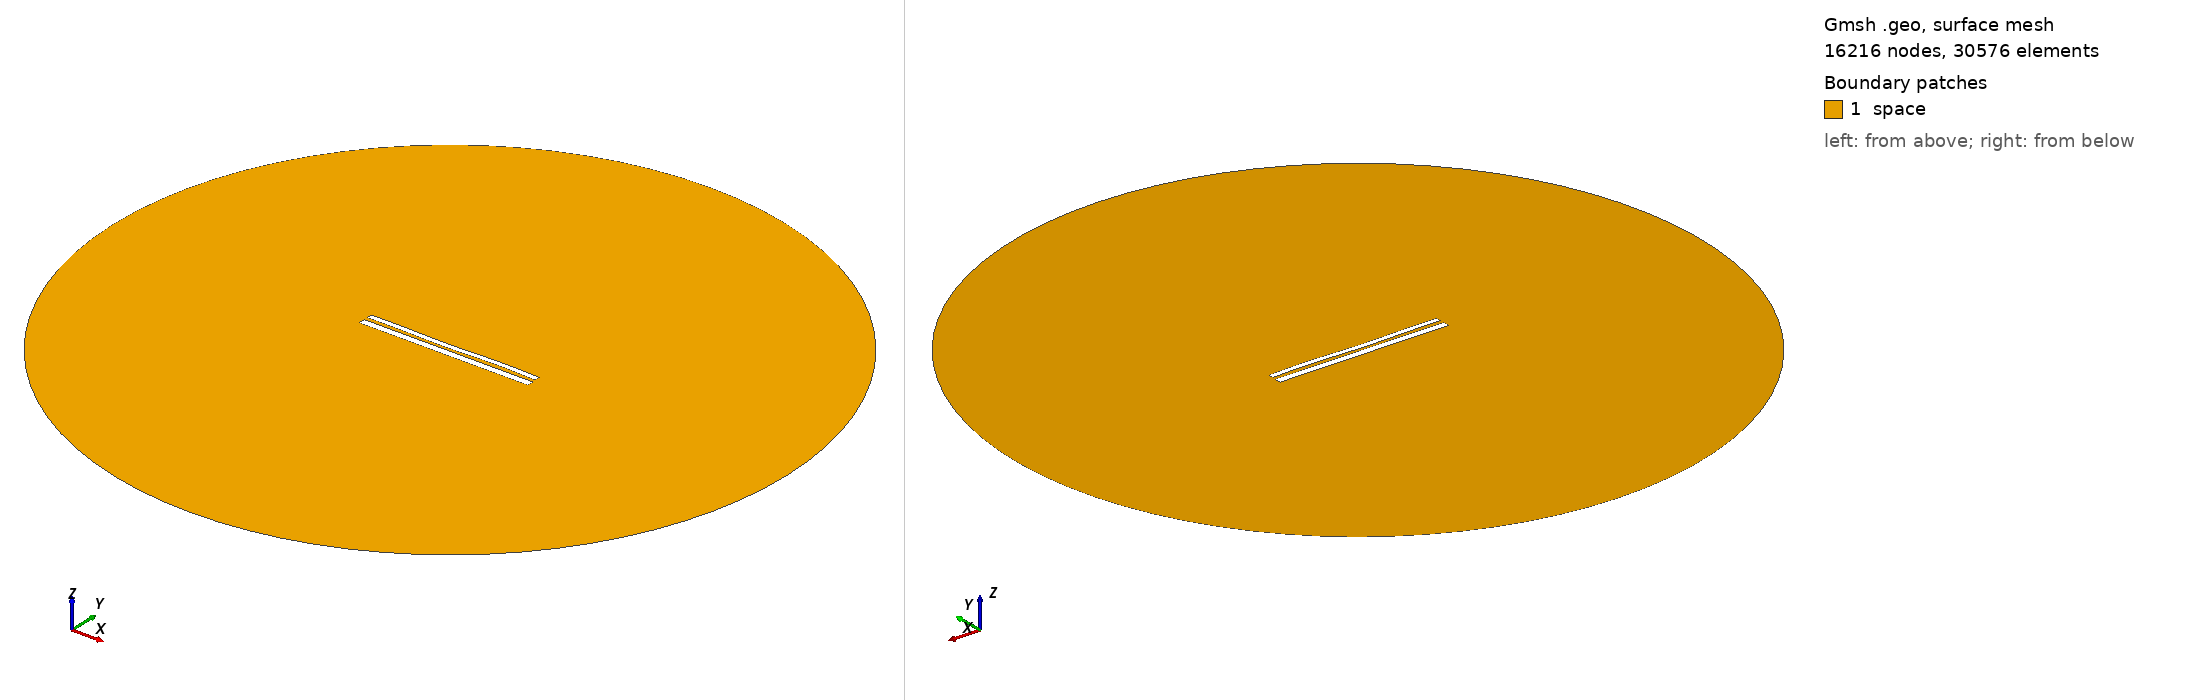

Gmsh geometry script, surface-meshed: 16216 nodes, 30576 surface elements. Boundary patches (legend numbers): 1 space. Left view from above one corner, right view from below the opposite corner. Legend entries are the model's physical surfaces. The drawing asked Gmsh for element sizes between 1% and 20% of the model's largest extent; the script's own settings can give other sizes.

=== 1407.geo (drawn) ===
//---------------------------------------
// Geometry kernel
//---------------------------------------

SetFactory("OpenCASCADE");



//---------------------------------------
// Parameters of the geometry
//---------------------------------------

// Overetch of the upper plate
overetch = 0.375;

// Distance between the plates
distance = 2.0;

// Discretization over the x axis (for the deformation)
nx = 50; 

// Length of the plate
L = 100 - overetch; 

// Number of modes
n = 4; 

// 1st mode coefficient
coeff(1) = 0.0;
beta(1) = 0.596864 * 3.1415926535 / L;

// 2nd mode coefficient
coeff(2) = -0.15;
beta(2) = 1.49418 * 3.1415926535 / L;

// 3rd mode coefficient
coeff(3) = -0.15;
beta(3) = 2.50025 * 3.1415926535 / L;

// 4th mode coefficient
coeff(4) = 0.15;
beta(4) = 3.49999 * 3.1415926535 / L;



//---------------------------------------
// Upper plate (deformed rectangle)
//---------------------------------------

// Coordiantes of the upper plate
xmin = -50;
xmax = 50 - overetch;

// Height of the upper plate
yheight = 4 - 2 * overetch;

// Indexes of the points
UpperID[] = {};
LowerID[] = {};
LeftID[] = {};
RightID[] = {};

// Point index
p = 1;

// Horizontal edges
For i In {1:nx}
    x = xmin + (i-1)*(xmax - xmin)/(nx-1);

    y_bottom = distance / 2 + overetch;
    For j In {1:n}
        C = (Cosh(beta(j)*L) + Cos(beta(j)*L)) / (Sinh(beta(j)*L) + Sin(beta(j)*L));
        y_bottom  = y_bottom + coeff(j) * (Cosh(beta(j)*(x+50)) - Cos(beta(j)*(x+50)) - C * (Sinh(beta(j)*(x+50)) - Sin(beta(j)*(x+50))));
    EndFor

    y_top = y_bottom + yheight;

    Point(p) = {x, y_top, 0, 1.0};
    UpperID[i] = p;
    p = p + 1;

    Point(p) = {x, y_bottom, 0, 1.0};
    LowerID[i] = p;
    p = p + 1;
EndFor

// Create point lists
UpperPts[] = {}; LowerPts[] = {};
For i In {1:nx}
  UpperPts[] += {UpperID[i]};
  LowerPts[] += {LowerID[i]};
EndFor

// Build splines
Spline(1) = {UpperPts[]};
Spline(2) = {LowerPts[]};
Line(3) = {LowerPts[nx-1], UpperPts[nx-1]};
Line(4) = {LowerPts[0], UpperPts[0]};

// Build the plane surface
Curve Loop(1) = {2, 3, -1, -4};
Plane Surface(1) = {1};



//---------------------------------------
// Lower plate (rectangle)
//---------------------------------------

// Vertices
Point(1001) = {-50, -1, 0, 1.0};
Point(1002) = { 50, -1, 0, 1.0};
Point(1003) = { 50,  -5, 0, 1.0};
Point(1004) = {-50,  -5, 0, 1.0};

// Edges
Line(5) = {1001, 1002};
Line(6) = {1002, 1003};
Line(7) = {1003, 1004};
Line(8) = {1004, 1001};

// Plane surface
Line Loop(2) = {5, 6, 7, 8};
Plane Surface(2) = {2}; 



//---------------------------------------
// Outer (fictious) boundary
//---------------------------------------

// Points
Point(1005) = {0, 0, 0};       // Center
Point(1006) = {200, 0, 0};     // Start point
Point(1007) = {0, 200, 0};     // 90 degrees
Point(1008) = {-200, 0, 0};    // 180 degrees
Point(1009) = {0, -200, 0};    // 270 degrees

// Circle arcs (each needs start, center, end)
Circle(9) = {1006, 1005, 1007};
Circle(10) = {1007, 1005, 1008};
Circle(11) = {1008, 1005, 1009};
Circle(12) = {1009, 1005, 1006};

// Plane surface for the entire domain
Curve Loop(3) = {9, 10, 11, 12};
Surface(3) = {3};

// Subtract the plates from the whole domain to obtain the actual domain where we want to solve the equations
BooleanDifference{ Surface{3}; Delete; }{ Surface{1}; Surface{2}; Delete; }




//---------------------------------------
// Transfinite Lines/Curves
//---------------------------------------

// Set the number of points on the boundaries
r = 12;
d = 0.15;

// Plates
Transfinite Curve {1} = 50*r/4 Using Progression 1;
Transfinite Line {2} = 50*r Using Progression 1;
Transfinite Curve {3, 4} = 2*r Using Progression 1+d;
Transfinite Line {5} = 50*r Using Progression 1;
Transfinite Line {7} = 50*r/4 Using Progression 1;
Transfinite Line {6} = 2*r Using Progression 1+d;
Transfinite Line {8} = 2*r Using Progression 1-d;

// Outer boundary
Transfinite Line {9, 10, 11, 12} = 20 Using Progression 1;



//---------------------------------------
// Physical groups
//---------------------------------------                

// Physical curves (boundaries)
Physical Line("force_segment", 10) = {2};
Physical Line("upper_plate", 11) = {1, 3, 4};
Physical Line("lower_plate", 12) = {5, 6, 7, 8};
Physical Line("boundary", 20) = {9, 10, 11, 12};

// Physical Surfaces
Physical Surface("space", 30) = {3};



//---------------------------------------
// 6. Generate the Mesh
//---------------------------------------

// 2D mesh generation
Mesh 2;
